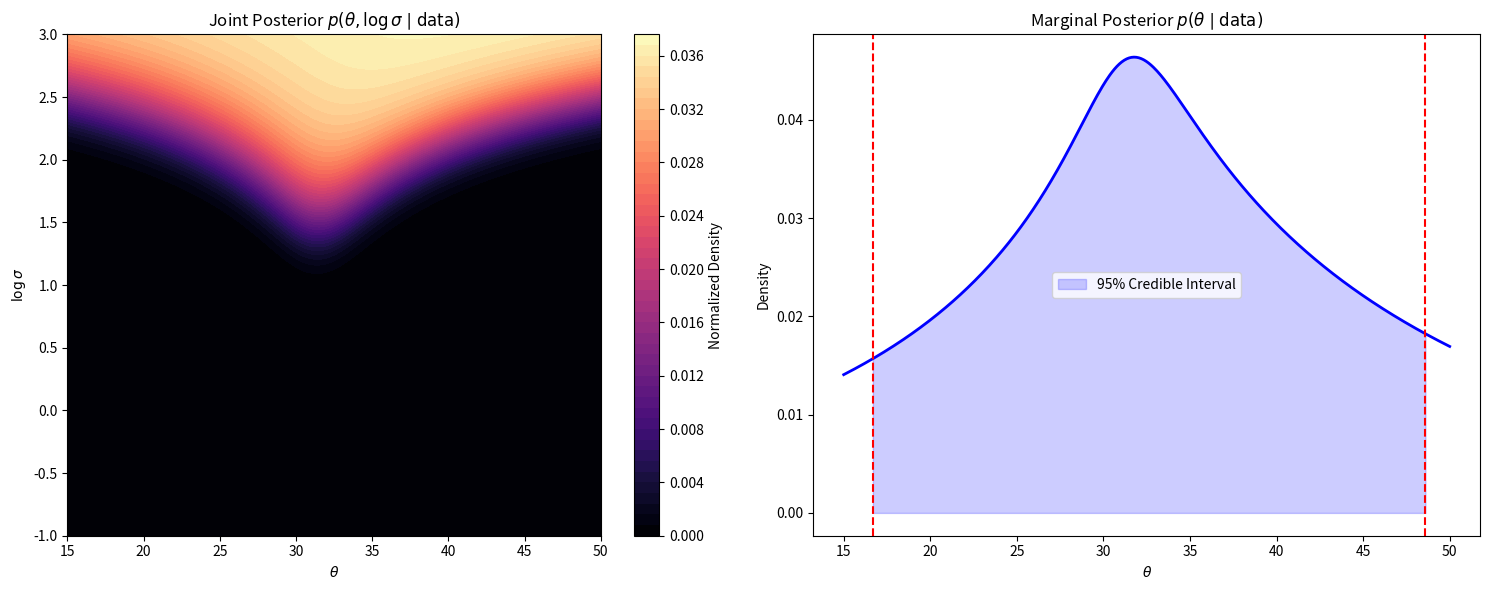

This chart was generated by the following Python code: (Note: this script raises an exception after producing the figure.)
import numpy as np
import matplotlib.pyplot as plt
from scipy.stats import norm

# reproducibility
np.random.seed(238238)

# Compatibility for numpy versions (NumPy 2.0 renamed trapz to trapezoid)
integrate = getattr(np, 'trapezoid', getattr(np, 'trapz', None))

# 1. Data and Constants
x = np.array([26.6, 38.5, 34.4, 34, 31, 23.6])
n = len(x)
theta_min, theta_max = 15, 50
ls_min, ls_max = -1, 3
grid_size = 500  # Creates a dense 500x500 grid

# 2. Construct Grid
theta_vals = np.linspace(theta_min, theta_max, grid_size)
log_sigma_vals = np.linspace(ls_min, ls_max, grid_size)
T, LS = np.meshgrid(theta_vals, log_sigma_vals)
S = np.exp(LS)

# 3. Compute Unnormalized Posterior
# Sum of squared residuals for the likelihood
rss = np.sum([(xi - T)**2 for xi in x], axis=0)

# Truncation correction: P(23 <= X <= 39 | theta, sigma)
phi_diff = norm.cdf((39 - T) / S) - norm.cdf((23 - T) / S)
phi_diff = np.clip(phi_diff, 1e-15, 1.0) # Stability

# Log-posterior: -n*log(sigma) - RSS/(2*sigma^2) - n*log(phi_diff)
log_post = -n * LS - rss / (2 * S**2) - n * np.log(phi_diff)

# Use Max-Log trick for stability before exponentiating
post_unnorm = np.exp(log_post - np.max(log_post))

# 4. Normalize Numerically using Trapezoidal Rule
# Integrate over log_sigma (axis 0), then over theta
integral_ls = integrate(post_unnorm, log_sigma_vals, axis=0)
total_volume = integrate(integral_ls, theta_vals)
post_norm = post_unnorm / total_volume

# 5. Marginalize for theta
marginal_theta = integrate(post_norm, log_sigma_vals, axis=0)

# Compute 95% Credible Interval via CDF
cdf_theta = np.array([integrate(marginal_theta[:i], theta_vals[:i]) 
                     for i in range(1, len(theta_vals) + 1)])
# Ensure CDF reaches exactly 1.0
cdf_theta /= cdf_theta[-1]

ci_low = theta_vals[np.searchsorted(cdf_theta, 0.025)]
ci_high = theta_vals[np.searchsorted(cdf_theta, 0.975)]

# 6. Visualization
fig, (ax1, ax2) = plt.subplots(1, 2, figsize=(15, 6))

# Plot A: 2D Joint Posterior
# Using log_sigma for the y-axis as requested by the grid range
cp = ax1.contourf(T, LS, post_norm, levels=50, cmap='magma')
fig.colorbar(cp, ax=ax1, label='Normalized Density')
ax1.set_title(r'Joint Posterior $p(\theta, \log \sigma \mid \text{data})$')
ax1.set_xlabel(r'$\theta$')
ax1.set_ylabel(r'$\log \sigma$')

# Plot B: Marginal Posterior for theta
ax2.plot(theta_vals, marginal_theta, color='blue', lw=2)
ax2.fill_between(theta_vals, 0, marginal_theta, 
                 where=(theta_vals >= ci_low) & (theta_vals <= ci_high), 
                 color='blue', alpha=0.2, label='95% Credible Interval')
ax2.axvline(ci_low, color='red', linestyle='--')
ax2.axvline(ci_high, color='red', linestyle='--')
ax2.set_title(r'Marginal Posterior $p(\theta \mid \text{data})$')
ax2.set_xlabel(r'$\theta$')
ax2.set_ylabel('Density')
ax2.legend()

plt.tight_layout()
plt.show()

print(f"95% Credible Interval: [{ci_low:.2f}, {ci_high:.2f}]") # [16.68, 48.60]

# Compared to non-truncated normal:
mean = np.mean(x)
# Sample standard deviation (ddof=1)
std_err = np.std(x, ddof=1) / np.sqrt(len(x))
# 95% CI using t-distribution with n-1 degrees of freedom
ci_usual = t.interval(0.95, df=len(x)-1, loc=mean, scale=std_err)

print(f"Usual Normal Interval: [{ci_usual[0]:.2f}, {ci_usual[1]:.2f}]") # [25.60, 37.10]
